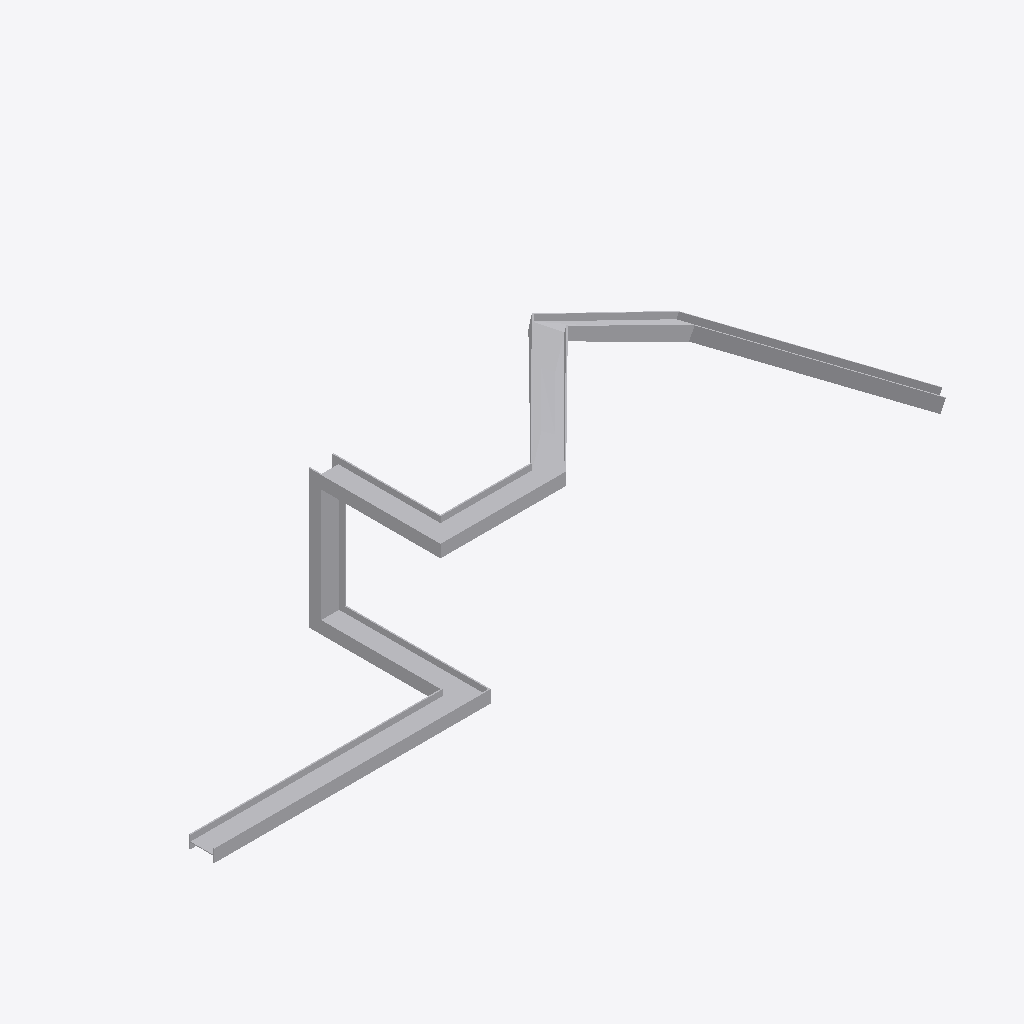
Isometric view of an IFC building model (IFC-SPF (STEP), schema IFC4, length unit millimetre), seen from the south-west, elements coloured by IFC class: 1 other element (light grey).
Extent 6.1 m × 1.4 m × 1.2 m (x, y, z). Storeys (1): Storey at 0.00 m. Elements (1): 1 IfcBuildingElementProxy.

HEADER;
FILE_DESCRIPTION(('ViewDefinition [CoordinationView]'),'2;1');
FILE_NAME('','2026-05-10T11:09:05',(''),(''),'IfcOpenShell 0.8.4-e8eb5e4','IfcOpenShell 0.8.4-e8eb5e4','');
FILE_SCHEMA(('IFC4'));
ENDSEC;
DATA;
#1=IFCPROJECT('2qP_N1QsHFrPtCWCY5yufJ',$,'Unnamed Project',$,$,$,$,(#11),#6);
#18=IFCBUILDINGSTOREY('3rQIFjh$98qeImtFCdjdow',$,'Storey',$,$,#17,$,$,$,$);
#153=IFCBUILDINGELEMENTPROXY('3kWg1iEO5DAQnnI$HtvLMa',$,'auto_ibeam',$,$,#151,#152,$,$);
ENDSEC;
